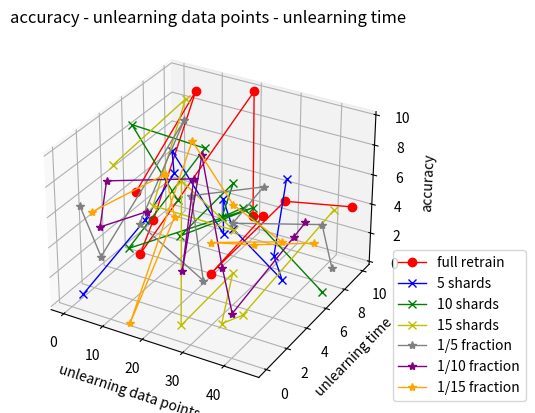

Write Python code to recreate this figure.
import matplotlib.pyplot as plt
from mpl_toolkits.mplot3d import Axes3D
import numpy as np
import random

# fig = plt.figure()
# ax = fig.add_subplot(111, projection='3d')
# plt.show()

# fig = plt.figure()
# # ax = fig.gca(projection='3d')
# ax = fig.add_subplot(projection='3d')
#
# # Prepare arrays x, y, z
# theta = np.linspace(-4 * np.pi, 4 * np.pi, 100)
# z = np.linspace(-2, 2, 100)
# r = z**2 + 1
# x = r * np.sin(theta)
# y = r * np.sin(np.sin(theta))
#
# ax.plot(x, y, z, label='parametric curve')  #这里传入x, y, z的值
# ax.legend()
# plt.show()

test = range(10)

unlearningtimes_fullretrain = [random.randint(0, 10) for _ in range(10)]
acc_fullretrain = [random.randint(0, 10) for _ in range(10)]
unlearningtimes_5shards = [random.randint(0, 10) for _ in range(10)]
acc_5shards = [random.randint(0, 10) for _ in range(10)]
unlearningtimes_10shards = [random.randint(0, 10) for _ in range(10)]
acc_10shards = [random.randint(0, 10) for _ in range(10)]
unlearningtimes_15shards = [random.randint(0, 10) for _ in range(10)]
acc_15shards = [random.randint(0, 10) for _ in range(10)]
unlearningtimes_5fraction = [random.randint(0, 10) for _ in range(10)]
acc_5fraction = [random.randint(0, 10) for _ in range(10)]
unlearningtimes_10fraction = [random.randint(0, 10) for _ in range(10)]
acc_10fraction = [random.randint(0, 10) for _ in range(10)]
unlearningtimes_15fraction = [random.randint(0, 10) for _ in range(10)]
acc_15fraction = [random.randint(0, 10) for _ in range(10)]

fig, ax = plt.subplots(subplot_kw={'projection': '3d'})

x = range(0, 50, 5)
plt.title('accuracy - unlearning data points - unlearning time')
ax.set_xlabel('unlearning data points')
ax.set_ylabel('unlearning time')
ax.set_zlabel('accuracy')

plt.plot(x, unlearningtimes_fullretrain, acc_fullretrain, label='full retrain', linewidth=1, color='r', marker='o')
plt.plot(x, unlearningtimes_5shards, acc_5shards, label='5 shards', linewidth=1, color='b', marker='x')
plt.plot(x, unlearningtimes_10shards, acc_10shards, label='10 shards', linewidth=1, color='g', marker='x')
plt.plot(x, unlearningtimes_15shards, acc_15shards, label='15 shards', linewidth=1, color='y', marker='x')
plt.plot(x, unlearningtimes_5fraction, acc_5fraction, label='1/5 fraction', linewidth=1, color='grey', marker='*')
plt.plot(x, unlearningtimes_10fraction, acc_10fraction, label='1/10 fraction', linewidth=1, color='purple', marker='*')
plt.plot(x, unlearningtimes_15fraction, acc_15fraction, label='1/15 fraction', linewidth=1, color='orange', marker='*')

plt.legend(bbox_to_anchor=(1, 0), loc=3, borderaxespad=0)
plt.show()

# fig, ax = plt.subplots(subplot_kw={'projection': '3d'})
#
# datasets = [{"x":[1,2,3], "y":[1,4,9], "z":[0,0,0], "colour": "red"} for _ in range(6)]
#
# for dataset in datasets:
#     ax.plot(dataset["x"], dataset["y"], dataset["z"], color=dataset["colour"])
#
# plt.show()

'''
# Fixing random state for reproducibility
np.random.seed(19680801)


def randrange(n, vmin, vmax):
    """
    Helper function to make an array of random numbers having shape (n, )
    with each number distributed Uniform(vmin, vmax).
    """
    return (vmax - vmin)*np.random.rand(n) + vmin

fig = plt.figure()
ax = fig.add_subplot(111, projection='3d')

n = 100

# For each set of style and range settings, plot n random points in the box
# defined by x in [23, 32], y in [0, 100], z in [zlow, zhigh].
# 迭代两次，分别绘制两种不同的散点，一种是（红色，小圆圈，z坐标取值范围(-50, -25)），另一种是（蓝色，小三角，z坐标取值范围(-30, -5)）。
for c, m, zlow, zhigh in [('r', 'o', -50, -25), ('b', '^', -30, -5)]:
    xs = randrange(n, 23, 32)
    ys = randrange(n, 0, 100)
    zs = randrange(n, zlow, zhigh)
    ax.scatter(xs, ys, zs, c=c, marker=m)

ax.set_xlabel('X Label')
ax.set_ylabel('Y Label')
ax.set_zlabel('Z Label')

plt.show()
'''


'''

#定义坐标轴
fig = plt.figure()
ax1 = plt.axes(projection='3d')
#ax = fig.add_subplot(111,projection='3d')  #这种方法也可以画多个子图


#方法二，利用三维轴方法
from matplotlib import pyplot as plt
from mpl_toolkits.mplot3d import Axes3D

#定义图像和三维格式坐标轴
fig=plt.figure()
ax2 = Axes3D(fig)

import numpy as np
z = np.linspace(0,13,1000)
x = 5*np.sin(z)
y = 5*np.cos(z)
zd = 13*np.random.random(100)
xd = 5*np.sin(zd)
yd = 5*np.cos(zd)
ax1.scatter3D(xd,yd,zd, cmap='Blues')  #绘制散点图
ax1.plot3D(x,y,z,'gray')    #绘制空间曲线
plt.show()

fig = plt.figure()  #定义新的三维坐标轴
ax3 = plt.axes(projection='3d')

#定义三维数据
xx = np.arange(-5,5,0.5)
yy = np.arange(-5,5,0.5)
X, Y = np.meshgrid(xx, yy)
Z = np.sin(X)+np.cos(Y)


#作图
ax3.plot_surface(X,Y,Z,cmap='rainbow')
#ax3.contour(X,Y,Z, zdim='z',offset=-2，cmap='rainbow)   #等高线图，要设置offset，为Z的最小值
plt.show()

'''
